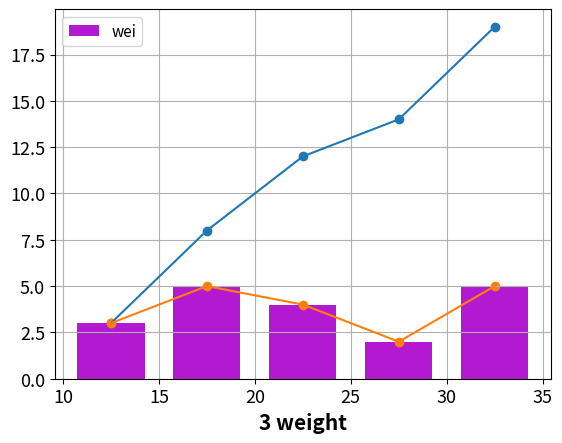

Reproduce this figure in Python.
import pandas as pd
import numpy as np
import matplotlib.pyplot as plt

weight=10,11,13,23,21,23,15,16,15,17,19,35,30,32,33,23,26,27,31

rge=np.arange(10,40,5)

do,rge=np.histogram(weight,rge)

ndo=[]
a=0
for i in do:
    a+=i
    ndo.append(a)
    
rr=(rge[1]-rge[0])/2
rge_m=rge[:-1]+rr

plt.hist(weight, rge, rwidth=0.7, color='#aa00cc', alpha=0.9, label='wei')
plt.grid()
plt.xlabel('3 weight', fontsize=15, fontweight='bold')
plt.xticks(fontsize=13)
plt.yticks(fontweight='light', fontsize=13)
plt.scatter(rge_m, ndo)
plt.plot(rge_m, ndo)
plt.scatter(rge_m, do)
plt.plot(rge_m,do)
plt.legend(fontsize=11)
plt.show()
